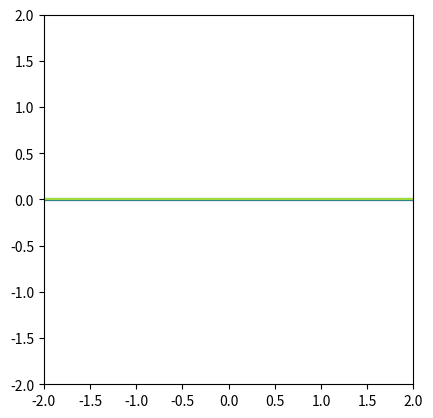
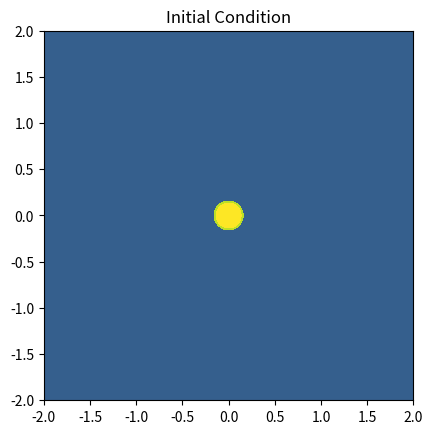
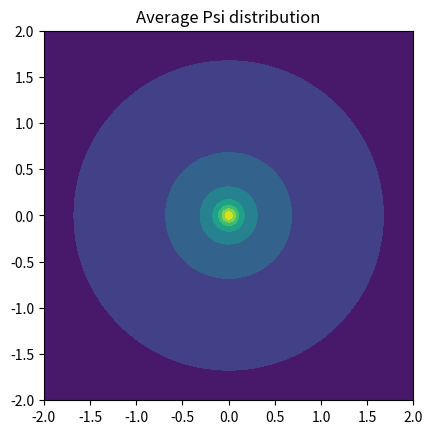

These figures' Python source, in order:
#!/usr/bin/env python3
# -*- coding: utf-8 -*-
"""
Created on Mon May  6 11:04:08 2019

[redacted]

This project simulates the 2 d scattering of a wave source off a 
reflector disk in simulation of radar and accoustic antennae.
"""

# setup and parameters
import numpy as np
import numpy.linalg as la
import matplotlib.pyplot as plt
import matplotlib.animation as ani
from matplotlib import cm

# plotting color mapping
cmapName = "viridis"

# simulation parameters
eps = 2.0/10        # size of initial condition 
tol = 1e-2          # allowed tolerances
videoInterval = 1e-4    # ms


# spacing

X = 2
Y = 2
xspan = [-X,X]
yspan = [-Y,Y]
tspan = [0,2]


# x and y nodes 
Mx = 300
My = 300
N = 300        # t nodes 

# construction of spacial grid
x = np.linspace(xspan[0],xspan[1],Mx)
y = np.linspace(yspan[0],yspan[1],My)
[xmat,ymat] = np.meshgrid(x,y)

space = [xmat,ymat]

# step sizes and approximate wave speed
hx = x[1] - x[0]
hy = y[1] - y[0]
tau = (tspan[1] - tspan[0])/N

waveSpeed = np.sqrt((hx**2 + hy**2)/(2*tau**2))

print("Wave speed = " + str(waveSpeed))



# functions

# initial condition
def initialCondition(space,size):
    """
    Initial condition for wave simulation
    Input: 
        space = [xmat, ymat]    list of space matrices
        size    (scalar)        size of the initial spike
    Output:
        array of same dimensions of space - one for initial condition,
        and one for the initial 'velocities'
        Of form     (1/e^2) (|x|^2 - e^2)^2
    """
    xmat = space[0]
    ymat = space[1]
    
    # functional construction
    psiInit = np.power(xmat,2) + np.power(ymat,2) - np.power(size,2)
    psiInit = np.divide(np.power(psiInit,2),np.power(size,4))
    
    # enforce is zero outside of range
    psiInit[np.power(xmat,2) + np.power(ymat,2) > size**2] = 0
    
    # 'velocities'
    psiInitPrime = np.zeros(np.shape(psiInit))
    
    return [psiInit,psiInitPrime]

# differentiation matrices
def buildDiff2MatOrder2(x):
    """Building the second order differentiation matrix Dxx
    Input: 
        x   vector (length m) of x coordinates
    Output:
        m x m matrix for second derivative
    """
    size = len(x)
    h = x[1] - x[0]
    
    # construction through diagonals
    Dxx = np.diagflat(-2*np.ones([size,1]))
    Dxx += np.diagflat(np.ones([size-1,1]),-1) + np.diagflat(np.ones([size-1,1]),1)
    
    # fixing first and last rows
    Dxx[0,:4] = [1, -2.5, 2, -0.5]
    Dxx[-1,-4:] = [0.5, -2, 2.5, -1]
    
    # scaling
    Dxx *= 2/np.power(h,2)
    return Dxx

# second derivative of psi with respect to time
def secondDerivative(t,psi,params):
    """
    Constructing the second derivative with respect to time
    This function will be used in the integration method
    Input:
        t       time (vector or scalar)
        psi     current value of psi
        params  list of miscillaneous parameters:
            params = [
                    Dxx
                    Dyy     differentiation matrices for x and y
                    arcfun  callable function describing location of reflector
                        should be of the form f(x,y) = 0
                    [xmat,ymat]     input for arcfun
                    tol     tolerance value for arcfun
                    ]
    Output:
        Laplacian of psi
    """
    # unpack params
    Dxx = params[0]
    Dyy = params[1]
    arcfun = params[2]
    x = params[3]
    tol = params[4]
    
    # reflection
    psi[np.abs(reflectorLocation(x,arcfun)) < tol] = 0
    
    # compute laplacian
    laplacian = np.matmul(Dxx,psi) + np.matmul(psi,Dyy.T)
    
    return laplacian
    
# interation method
def verlet(fun,tspan,psiInit,params):
    """
    Verlet integration for ODE
    Input:
        fun     callable function computing d^2/dt^2 psi
        tspan   [t0,t0+T]   span for time
        psiInit Initial conditions
        params  miscilaneous parameters
            params = [
                    [Mx,My,N]   spacing for space and time
                    funParams   parameters for second derivative function
                    ]
    Output:
        t - time values for evaluation and 
        Large array of psi values at all x values and t values
    """
    
    # unpacking
    Mx = params[0][0]
    My = params[0][1]
    N = params[0][2]
    funParams = params[1]
    
    # construct time vector
    t = np.linspace(tspan[0],tspan[1],N)
    tau = t[1] - t[0]       # time spacing
    
    # dimensions for psi array
    dims = np.shape(psiInit[0])
    dims = np.insert(dims,0,N)
    
    # allocate space for psi
    psi = np.zeros(dims)
    psi[0,:,:] = psiInit[0]         # initial condition
    
    # starting step
    psi[1,:,:] = psiInit[0] + tau * psiInit[1] + np.power(tau,2)/2 * fun(t,psiInit[0],funParams)
    
    # main iteration
    for j in range(1,len(t)-1):
        psi[j+1,:,:] = 2*psi[j,:,:] - psi[j-1,:,:] + np.power(tau,2) * fun(t,psi[j,:,:],funParams)
    
    return [t,psi]
    
def reflectorLocation(x,locationFun):
    """
    function describing location and shape of reflector
    f(x) = 0, note x is a vector
    Input:
        x - vector of x and y coordinates
        locationFun - function dictating location
            of form f(x,y) = 0
    Output:
        f(x)
    """
    # unpacking
    xmat = x[0]
    ymat = x[1]
    
    lam = 0.5
    
    # construction of function
    
    # semicircle
    #tmp = np.power(xmat,2) + np.power(ymat,2) - np.power(lam,2)
    
    # parabola
    #tmp = ymat - (np.power(xmat,2)/(2*lam) - lam/2)
    
    # ellipse
    #alpha = 3           # scale parameter for ellipse
    #a = lam**2 * (1 + alpha)
    #b = (lam**2 + a**2)/(2*lam)
    
    #tmp = 1/a**2 * np.power(xmat,2) + 1/b**2 * np.power(ymat - np.sqrt(b**2 - a**2),2) - 1
    #tmp[ymat > 0] = 1          # ensuring only occurs for y < 0
    
    levels = locationFun(xmat,ymat)
    levels[ymat > 0] = 10
    return levels

# semicircle reflector
def semiCircleReflector(x,y,radius=0.5):
    levels =  np.power(x,2) + np.power(y,2) - np.power(radius,2)
    return levels

# parabolic reflector
def parabolicReflector(x,y,lam=0.5):
    levels = y - (np.power(x,2)/(2 * lam) - lam/2)
    return levels

# elliptic reflector
def ellipticReflector(x,y,focal=1,alpha=0.2,beta=1):
    levels = (1/alpha)**2 * np.power(x,2) + (1/beta)**2 * np.power(y - focal/2,2) - 1
    return levels

def noReflector(x,y):
    return np.ones(np.shape(x))




# script

# initial conditions
psiInit = initialCondition(space,eps)

# building parameters

# differentiation matrices
Dxx = buildDiff2MatOrder2(x)
Dyy = buildDiff2MatOrder2(y)

discreteParams = [Mx,My,N]
derivativeParams = [Dxx,Dyy,noReflector,space,tol]
mainParams = [discreteParams,derivativeParams]

[t,psi] = verlet(secondDerivative,tspan,psiInit,mainParams)

fig,ax = plt.subplots()
ax.contour(xmat,ymat,reflectorLocation(space,noReflector))
ax.set_aspect("equal","box")

# plotting
fig,ax = plt.subplots()

normalization = cm.colors.Normalize(vmax=0.25,vmin=0)

lam = 0.5
xplt = np.linspace(-lam,lam,100)

plotTo = 100
psiPlot = psi[:-plotTo,:,:]

focal = 1
alpha = 0.2
beta = 1
thetamin = np.arcsin(-focal/(2*beta))
theta = np.linspace(thetamin,-np.pi-thetamin,100)
x = alpha *np.cos(theta)
y = beta * np.sin(theta) + focal/2

# animation
def animate(i):
    ax.clear()
    ax.contourf(xmat,ymat,np.abs(psiPlot[i,:,:]),norm=normalization,cmap=plt.get_cmap(cmapName))
    #plt.plot(xplt,np.power(xplt,2)/(2*lam) - lam/2,'k')
    #plt.plot(x,y,'k')
    ax.set_aspect("equal","box")

def generateAnimation(fileName):
    anim = ani.FuncAnimation(fig,animate,N-plotTo,interval=videoInterval*1e+3,blit=False,repeat=True)
    anim.save(fileName, writer="imagemagick")

# initial condition
fig,ax = plt.subplots()
ax.contourf(xmat,ymat,psi[0,:,:],norm=normalization,cmap=plt.get_cmap(cmapName))
ax.set_aspect("equal","box")
ax.set_title("Initial Condition")

# calculating efficiency
psiTot = tau/t[-plotTo] * np.sum(np.abs(psi[:-plotTo,:,:]),axis=0)

fig,ax = plt.subplots()
ax.contourf(xmat,ymat,psiTot)
ax.set_aspect("equal","box")
ax.set_title("Average Psi distribution")
plt.savefig("no-reflector-total-abs.png")
#generateAnimation("no-reflector.gif")

